Run: headless pygame with SDL's dummy video driver; simulated clock (each Clock.tick advances the game by its frame time, no real sleeping); random seed 0; keys injected as events and as key.get_pressed() state; no mouse input.
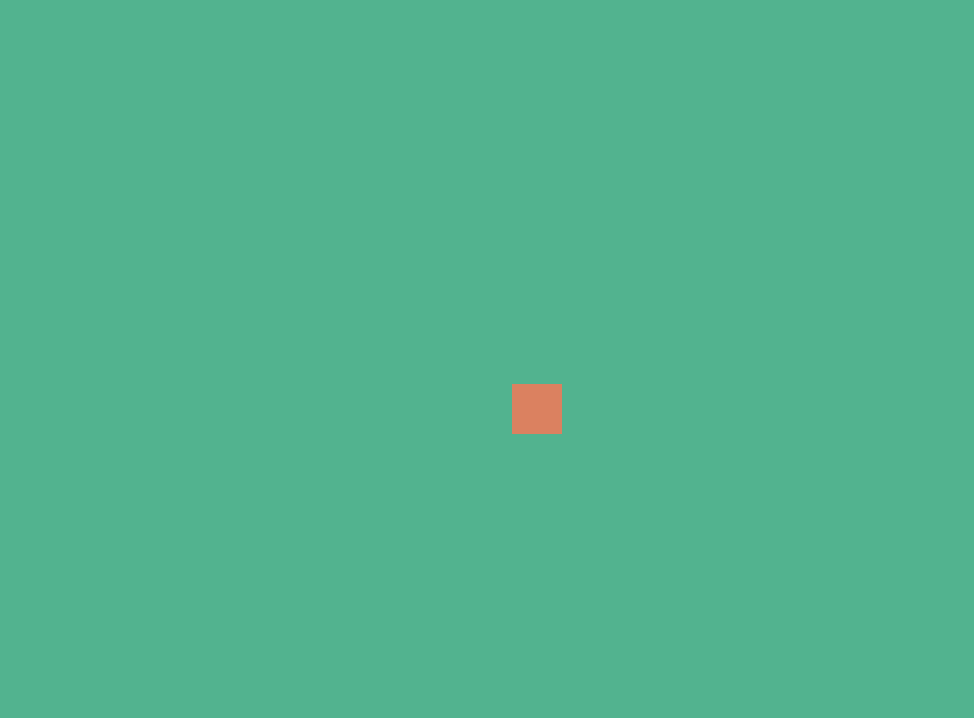
Frame 1 of 4 · flips 1–60 · no input
Frame 2 of 4 · flips 61–180 · tapped SPACE, RETURN · held RIGHT (→), D · screen unchanged from frame 1, image omitted
Frame 3 of 4 · flips 181–300 · held DOWN (↓), S · screen unchanged from frame 2, image omitted
Frame 4 of 4 · flips 301–420 · held LEFT (←), A, UP (↑), W · screen unchanged from frame 3, image omitted

The pygame program that drew these frames:

import os
import pygame

class Player():

    def __init__(self, character, pos = (0,0), size = (50, 50), speed = 5):
        self.character = character
        self.pos = pos
        self.size = size
        self.speed = speed
        
    def update(self):
        pass

def main():
    pygame.init()
    pygame.display.set_caption("Flames of the Lost")
    clock = pygame.time.Clock()

    os.environ['SDL_VIDEOCENTERED'] = '1'
    info = pygame.display.Info()
    monitor_width, monitor_height = info.current_w, info.current_h
    resolution = (monitor_width - 50, monitor_height - 50)
    screen = pygame.display.set_mode(resolution)

    player_x = monitor_width // 2
    player_y = monitor_height // 2
    player_size = 50
    character = pygame.Surface((player_size, player_size))
    character.fill((219, 129, 96))
    player = Player(character, pos=(player_x, player_y), size=player_size)

    running = True
    while running:
        for event in pygame.event.get():
            if event.type == pygame.QUIT:
                running = False
            if event.type == pygame.KEYDOWN and event.key == pygame.K_ESCAPE:
                running = False

        green = pygame.Color(82, 179, 143)
        screen.fill(green)
        player.update
        screen.blit(player.character, (player_x, player_y))
        pygame.display.flip()
        clock.tick(60)




if __name__ == "__main__":
    main()
